Run: headless pygame with SDL's dummy video driver; simulated clock (each Clock.tick advances the game by its frame time, no real sleeping); random seed 0; keys injected as events and as key.get_pressed() state; mouse plan: one left click at the window centre at the start of phase 2, then a move to the lower-right quarter at the start of phase 3.
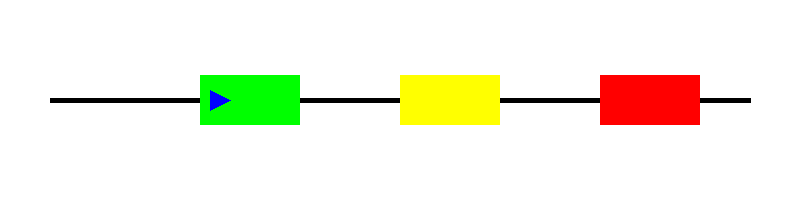
Frame 1 of 4 · flips 1–60 · no input
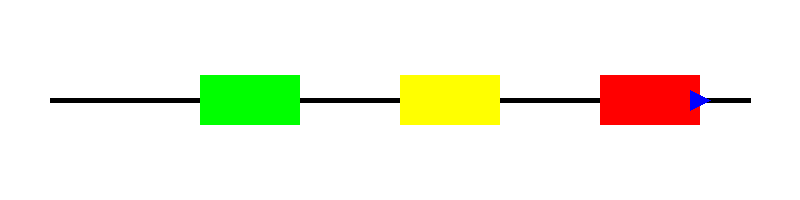
Frame 2 of 4 · flips 61–180 · clicked the window centre · tapped SPACE, RETURN · held RIGHT (→), D
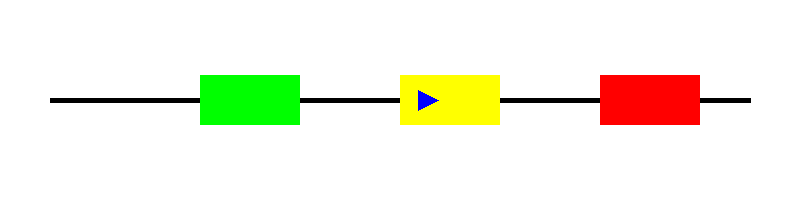
Frame 3 of 4 · flips 181–300 · moved the mouse to the lower-right quarter · held DOWN (↓), S
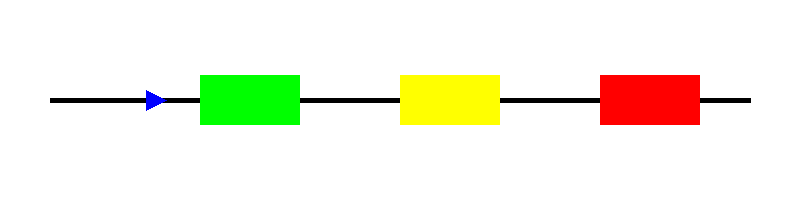
Frame 4 of 4 · flips 301–420 · held LEFT (←), A, UP (↑), W

The pygame program that drew these frames:

import pygame

pygame.init()

# finestra
screen = pygame.display.set_mode((800, 200))
pygame.display.set_caption("Gioco Freccia")

clock = pygame.time.Clock()

# freccia
x = 50
velocita = 3

# colori
bianco = (255, 255, 255)
verde = (0, 255, 0)
giallo = (255, 255, 0)
rosso = (255, 0, 0)
blu = (0, 0, 255)

# zone
zona_verde = pygame.Rect(200, 75, 100, 50)
zona_gialla = pygame.Rect(400, 75, 100, 50)
zona_rossa = pygame.Rect(600, 75, 100, 50)

running = True

while running:

    # eventi
    for event in pygame.event.get():

        if event.type == pygame.QUIT:
            running = False

        # click del mouse
        if event.type == pygame.MOUSEBUTTONDOWN:

            # se la freccia è nella zona verde
            if zona_verde.collidepoint(x, 100):
                velocita += 1

            # se è nella zona rossa
            elif zona_rossa.collidepoint(x, 100):
                velocita -= 1

                if velocita < 1:
                    velocita = 1

            # zona gialla = niente

    # movimento freccia
    x += velocita

    # se esce dallo schermo ricompare a sinistra
    if x > 800:
        x = 50

    # sfondo
    screen.fill(bianco)

    # percorso
    pygame.draw.line(screen, (0, 0, 0), (50, 100), (750, 100), 5)

    # zone colorate
    pygame.draw.rect(screen, verde, zona_verde)
    pygame.draw.rect(screen, giallo, zona_gialla)
    pygame.draw.rect(screen, rosso, zona_rossa)

    # freccia
    pygame.draw.polygon(screen, blu, [
        (x, 100),
        (x - 20, 90),
        (x - 20, 110)
    ])

    pygame.display.update()
    clock.tick(60)

pygame.quit()
